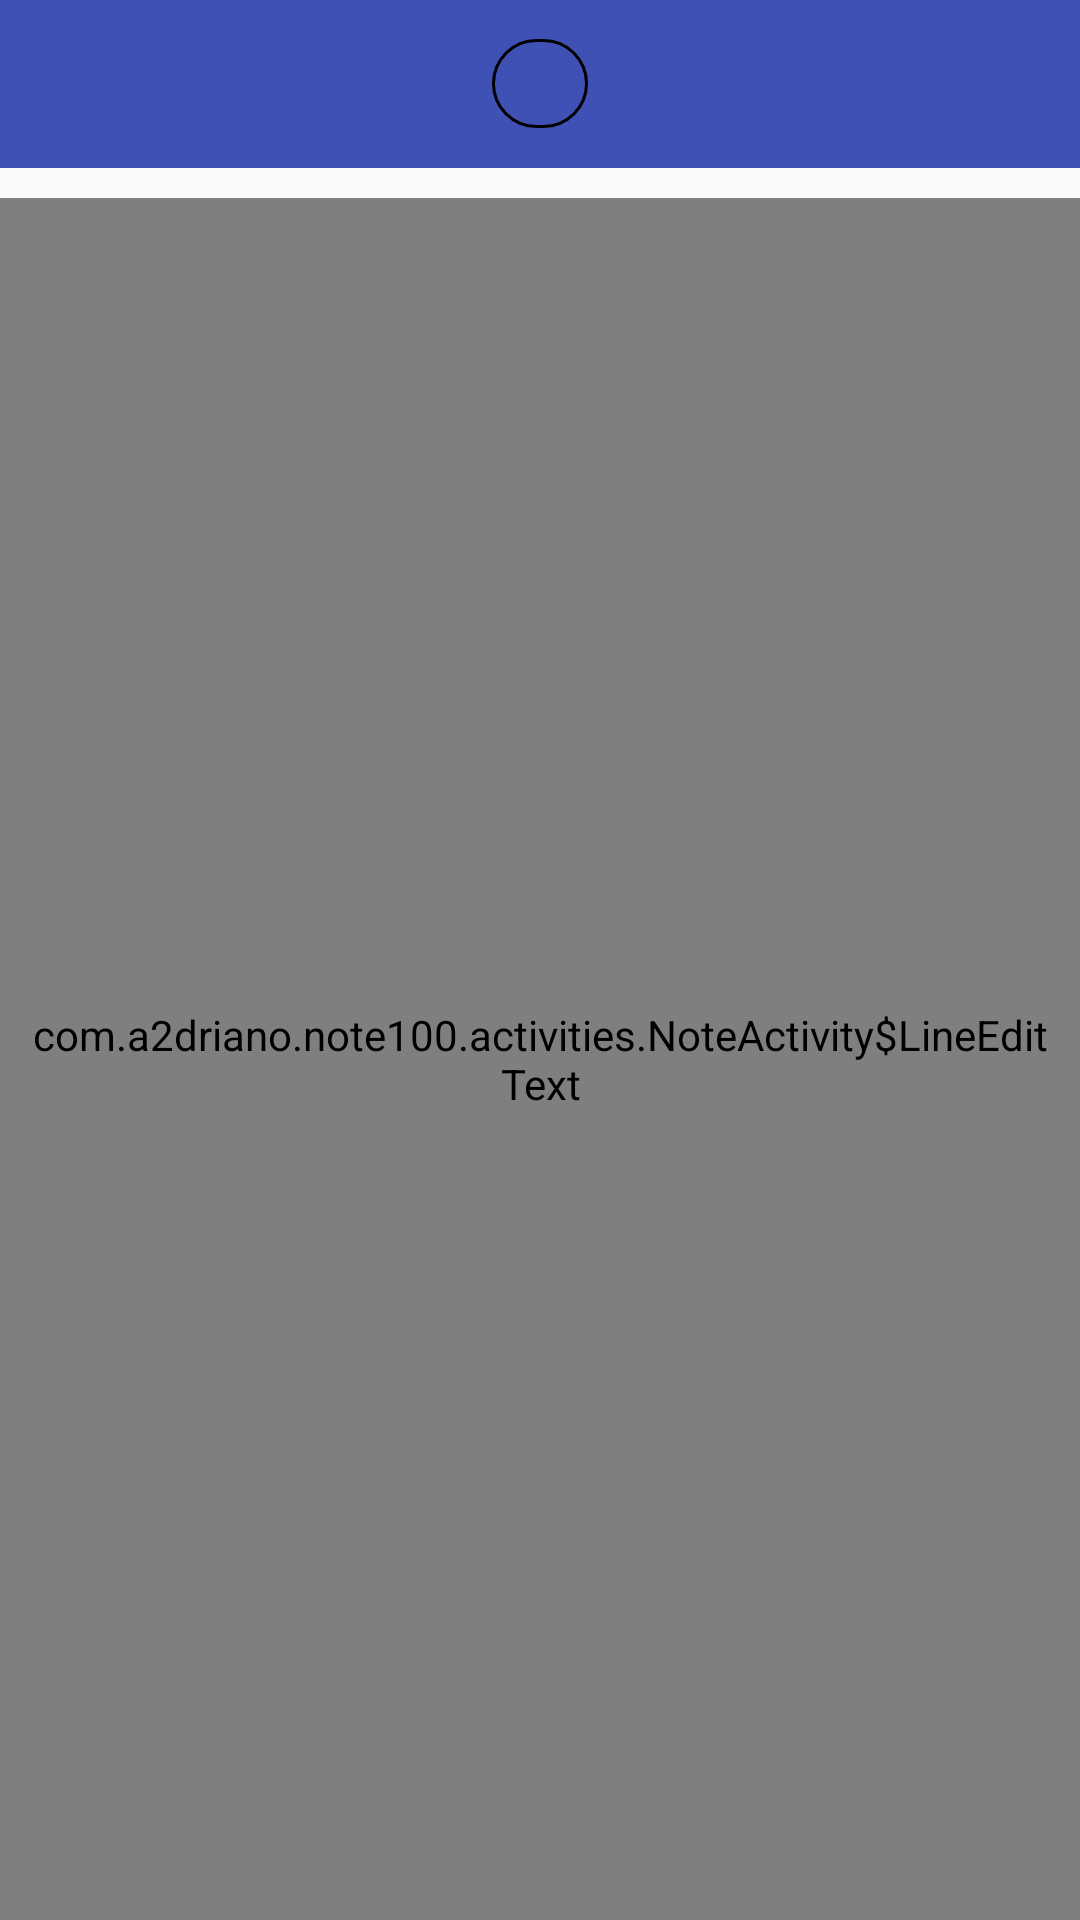

Produce the Android XML layout that renders to this screen, including the resource entries it uses.
<!-- AndroidManifest.xml: application theme AppTheme -->
<!-- res/layout/activity_note.xml -->
<?xml version="1.0" encoding="utf-8"?>
<RelativeLayout xmlns:android="http://schemas.android.com/apk/res/android"
                xmlns:app="http://schemas.android.com/apk/res-auto"
                xmlns:tools="http://schemas.android.com/tools"
                android:id="@+id/activity_second"
                android:layout_width="match_parent"
                android:layout_height="match_parent"
                tools:context="com.example.note100.activities.NoteActivity">

    
        
        
        
        
        

    

    <FrameLayout
        android:id="@+id/transition_view_bottom"
        android:layout_width="match_parent"
        android:layout_height="match_parent"
        android:layout_above="@+id/noteText"
        android:layout_alignParentTop="true"
        android:background="@color/WHITE"
        android:visibility="gone">

    </FrameLayout>

    <FrameLayout
        android:id="@+id/transition_view"
        android:layout_width="match_parent"
        android:layout_height="match_parent"
        android:layout_above="@+id/noteText"
        android:layout_alignParentTop="true"
        android:background="@color/WHITE"
        android:visibility="gone">

    </FrameLayout>

    <view
        xmlns:android="http://schemas.android.com/apk/res/android"
        android:id="@+id/noteText"
        class="com.example.note100.activities.NoteActivity$LineEditText"
        android:layout_width="match_parent"
        android:layout_height="match_parent"
        android:layout_below="@+id/toolbar"
        android:layout_marginTop="10dp"
        android:background="@android:color/transparent"
        android:fadingEdge="vertical"
        android:gravity="top"
        android:inputType="textCapSentences|textMultiLine"
        android:paddingLeft="10dp"
        android:paddingRight="10dp"
        android:scrollbars="vertical"
        android:textSize="22sp"
        app:elevation="1dp"
        app:textAllCaps="false"/>

    <include
        android:id="@+id/toolbar"
        layout="@layout/toolbar"
        android:transitionName="@string/transition_view"        />

    
    
    


    <FrameLayout
        android:id="@+id/time_note_layout_host"
        android:layout_width="match_parent"
        android:layout_height="wrap_content"
        android:layout_above="@+id/noteText"
        android:layout_alignParentLeft="true"
        android:layout_alignParentStart="true"
        android:layout_alignParentTop="true">

        <FrameLayout
            android:id="@+id/time_note_layout"
            android:layout_width="wrap_content"
            android:layout_height="wrap_content"
            android:layout_gravity="center"
            android:background="@drawable/time_text_layout_note_activity"
            android:paddingBottom="4dp"
            android:paddingLeft="16dp"
            android:paddingRight="16dp"
            android:paddingTop="4dp">

            <TextView
                android:id="@+id/text_date_note_activity"
                android:layout_width="match_parent"
                android:layout_height="wrap_content"
                android:background="@color/TRANSPARENT"
                android:gravity="center"
                android:textAlignment="center"
                android:textColor="@color/WHITE"
                android:textSize="16sp"
                tools:text="DATE"/>
        </FrameLayout>

    </FrameLayout>
</RelativeLayout>
<!-- res/layout/toolbar.xml (included above) -->
<?xml version="1.0" encoding="utf-8"?>
<androidx.appcompat.widget.Toolbar
    xmlns:android="http://schemas.android.com/apk/res/android"
    xmlns:app="http://schemas.android.com/apk/res-auto"
    android:id="@+id/toolbar"
    android:layout_width="match_parent"
    android:layout_height="wrap_content"
    android:background="?attr/colorPrimary"
    android:minHeight="?attr/actionBarSize"
    android:theme="@style/ThemeOverlay.AppCompat.Dark.ActionBar"
    app:popupTheme="@style/ThemeOverlay.AppCompat.Light"/>
<!-- resources referenced by this layout -->
<resources>
  <color name="GREEN">#bbffa9</color>
  <!-- drawable time_text_layout_note_activity (drawable) -->
  <selector xmlns:android="http://schemas.android.com/apk/res/android">
      <item>
          <shape android:shape="rectangle">
              <stroke android:color="@color/WHITE"
                  android:width="1dp"/>
              <corners android:radius="100dp" />
          </shape>
      </item>
  </selector>
  <style name="AppTheme" parent="Theme.AppCompat.Light.NoActionBar">
          
          <item name="android:windowActionBar">false</item>
          <item name="colorPrimary">@color/colorPrimary</item>
          <item name="colorPrimaryDark">@color/colorPrimaryDark</item>
          <item name="colorAccent">@color/colorAccent</item>
          <item name="searchViewStyle">@style/AppTheme.SearchView</item>
          <item name="android:textColorHint">@android:color/white</item>
      </style>
  <color name="colorPrimary">#3F51B5</color>
  <color name="colorPrimaryDark">#303F9F</color>
  <color name="colorAccent">#FF4081</color>
  <style name="AppTheme.SearchView" parent="Widget.AppCompat.SearchView">
          <item name="android:editTextColor">@android:color/white</item>
          <item name="android:textColorHint">@android:color/white</item>
          <item name="closeIcon">@android:color/transparent</item>
          <item name="searchHintIcon">@drawable/search</item>
      </style>
  <!-- drawable search: png bitmap (drawable-hdpi, 505 bytes) -->
</resources>
